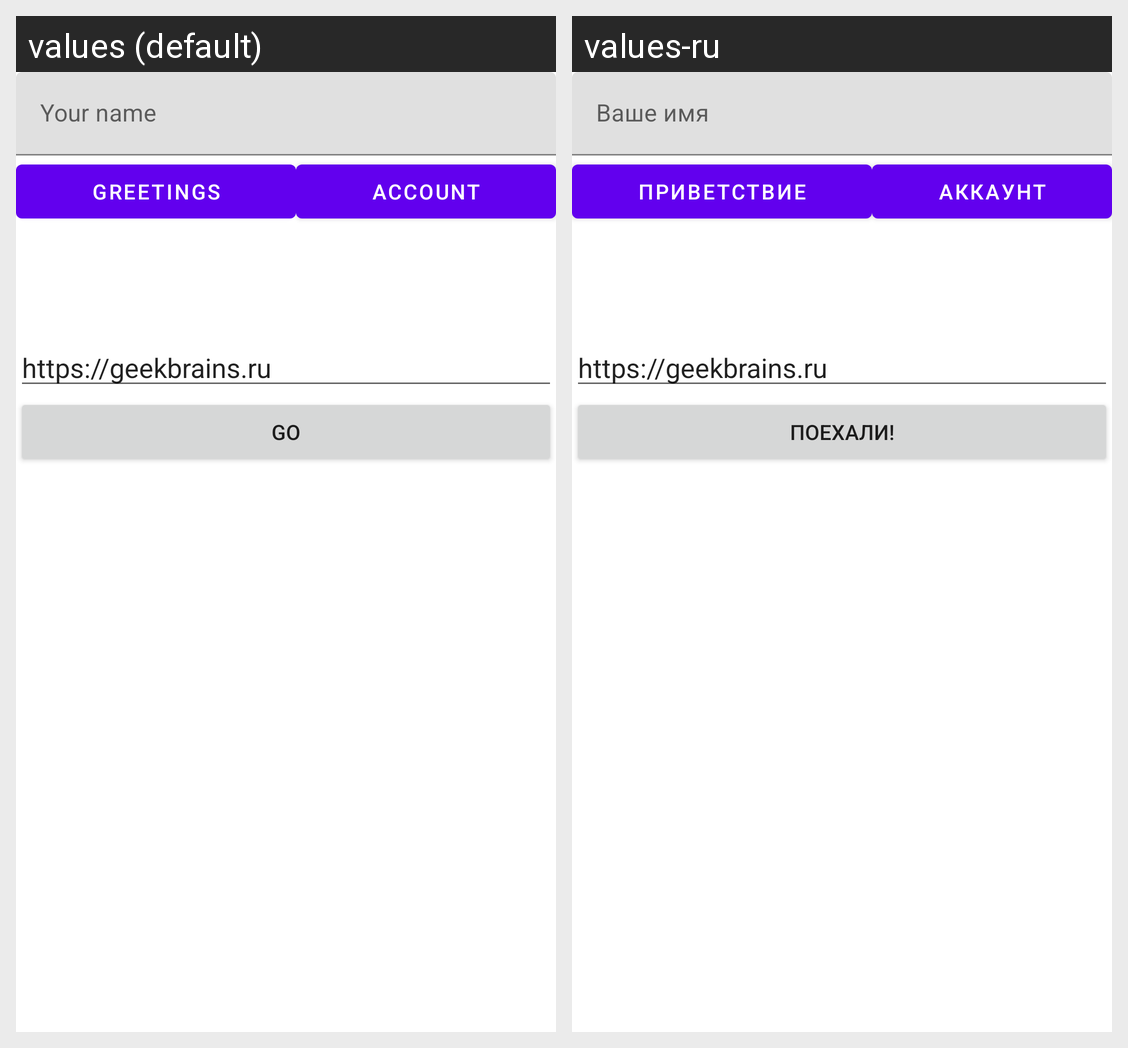

Translations of the strings shown on this Android screen, per locale in the grid:
Android screen res/layout/activity_main.xml rendered under 2 locales, left to right: values (default), values-ru. Device: Nexus 5 (rendered at 1080×1920; each locale shown at half size, 540×960, under a caption strip naming it); theme Theme.GB205Intents.
Strings drawn on this screen, with the default value and each locale's value (text and hints the layout hard-codes, and strings that could not be matched under every locale, appear in the picture but are not listed):

your_name
  values: Your name
  values-ru: Ваше имя

greetings
  values: Greetings
  values-ru: Приветствие

account
  values: Account
  values-ru: Аккаунт

defaultUrl
  values: https://geekbrains.ru
  values-ru: https://geekbrains.ru

go
  values: go
  values-ru: Поехали!
